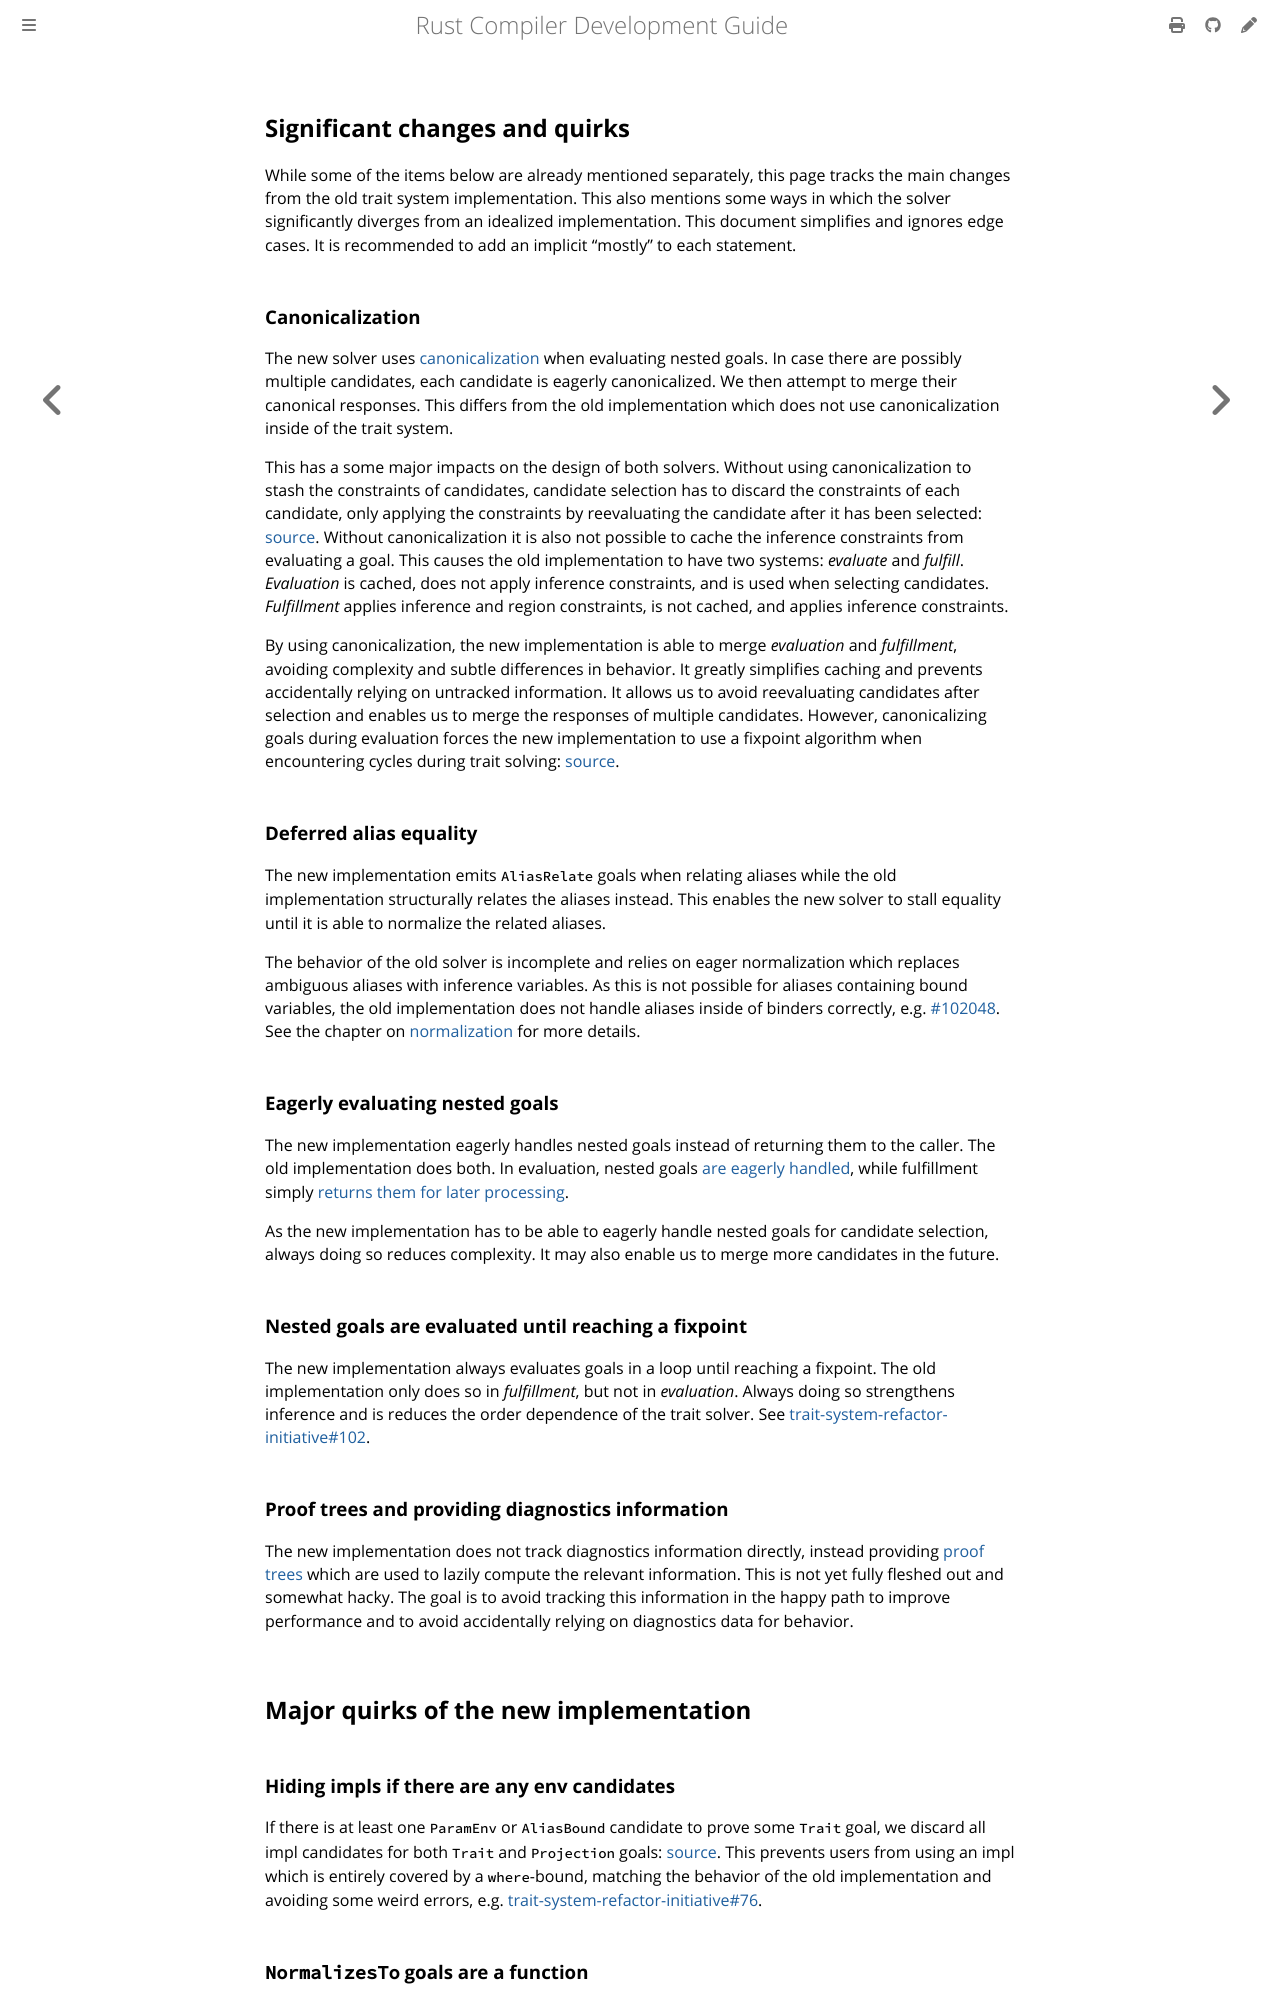

repository: rust-lang/rustc-dev-guide · page: solve/significant-changes.html · generator: mdbook

## Significant changes and quirks

While some of the items below are already mentioned separately,
this page tracks the main changes from the old trait system implementation.
This also mentions some ways in which the solver significantly diverges
from an idealized implementation.
This document simplifies and ignores edge cases.
It is recommended to add an implicit "mostly" to each statement.

### Canonicalization

The new solver uses [canonicalization] when evaluating nested goals.
In case there are possibly multiple candidates, each candidate is eagerly canonicalized.
We then attempt to merge their canonical responses.
This differs from the old implementation
which does not use canonicalization inside of the trait system.

This has a some major impacts on the design of both solvers.
Without using canonicalization to stash the constraints of candidates, candidate selection has
to discard the constraints of each candidate, only applying the constraints by
reevaluating the candidate after it has been selected: [source][evaluate_stack].
Without canonicalization it is also not possible to cache the inference constraints
from evaluating a goal.
This causes the old implementation to have two systems: *evaluate* and *fulfill*.
*Evaluation* is cached, does not apply inference constraints, and is used when selecting candidates.
*Fulfillment* applies inference and region constraints, is not cached,
and applies inference constraints.

By using canonicalization, the new implementation is able to merge *evaluation* and *fulfillment*,
avoiding complexity and subtle differences in behavior.
It greatly simplifies caching and prevents accidentally relying on untracked information.
It allows us to avoid reevaluating candidates after selection and enables us to merge
the responses of multiple candidates.
However, canonicalizing goals during evaluation
forces the new implementation to use a fixpoint algorithm when encountering cycles
during trait solving: [source][cycle-fixpoint].

[canonicalization]: ./canonicalization.md
[evaluate_stack]: https://github.com/rust-lang/rust/blob/47dd709bedda8127e8daec33327e0a9d0cdae845/compiler/rustc_trait_selection/src/traits/select/mod.rs#L1232-L1237
[cycle-fixpoint]: https://github.com/rust-lang/rust/blob/df8ac8f1d74cffb96a93ae702d16e224f5b9ee8c/compiler/rustc_trait_selection/src/solve/search_graph.rs#L382-L387

### Deferred alias equality

The new implementation emits `AliasRelate` goals when relating aliases while the
old implementation structurally relates the aliases instead.
This enables the new solver to stall equality until it is able to normalize the related aliases.

The behavior of the old solver is incomplete and relies on eager normalization
which replaces ambiguous aliases with inference variables.
As this is not possible for aliases containing bound variables, the old implementation does
not handle aliases inside of binders correctly, e.g. [#102048].
See the chapter on [normalization] for more details.

[#102048]: https://github.com/rust-lang/rust/issues/102048

### Eagerly evaluating nested goals

The new implementation eagerly handles nested goals instead of returning them to the caller.
The old implementation does both.
In evaluation, nested goals [are eagerly handled][eval-nested],
while fulfillment simply [returns them for later processing][fulfill-nested].

As the new implementation has to be able to eagerly handle nested goals for candidate selection,
always doing so reduces complexity.
It may also enable us to merge more candidates in the future.

[eval-nested]: https://github.com/rust-lang/rust/blob/HEAD/compiler/rustc_trait_selection/src/traits/select/mod.rs#L1271-L1277
[fulfill-nested]: https://github.com/rust-lang/rust/blob/df8ac8f1d74cffb96a93ae702d16e224f5b9ee8c/compiler/rustc_trait_selection/src/traits/fulfill.rs#L708-L712

### Nested goals are evaluated until reaching a fixpoint

The new implementation always evaluates goals in a loop until reaching a fixpoint.
The old implementation only does so in *fulfillment*, but not in *evaluation*.
Always doing so strengthens inference and is reduces the order dependence of the trait solver.
See [trait-system-refactor-initiative#102].

[trait-system-refactor-initiative#102]: https://github.com/rust-lang/trait-system-refactor-initiative/issues/102

### Proof trees and providing diagnostics information

The new implementation does not track diagnostics information directly,
instead providing [proof trees][trees] which are used to lazily compute the relevant information.
This is not yet fully fleshed out and somewhat hacky.
The goal is to avoid tracking this information in the happy path to improve
performance and to avoid accidentally relying on diagnostics data for behavior.

[trees]: ./proof-trees.md

## Major quirks of the new implementation

### Hiding impls if there are any env candidates

If there is at least one `ParamEnv` or `AliasBound` candidate to prove some `Trait` goal,
we discard all impl candidates for both `Trait` and `Projection` goals: [source][discard-from-env].
This prevents users from using an impl which is entirely covered by a `where`-bound,
matching the behavior of the old implementation and avoiding some weird errors,
e.g. [trait-system-refactor-initiative#76].

[discard-from-env]: https://github.com/rust-lang/rust/blob/03994e498df79aa1f97f7bbcfd52d57c8e865049/compiler/rustc_trait_selection/src/solve/assembly/mod.rs#L785-L789
[trait-system-refactor-initiative#76]: https://github.com/rust-lang/trait-system-refactor-initiative/issues/76
